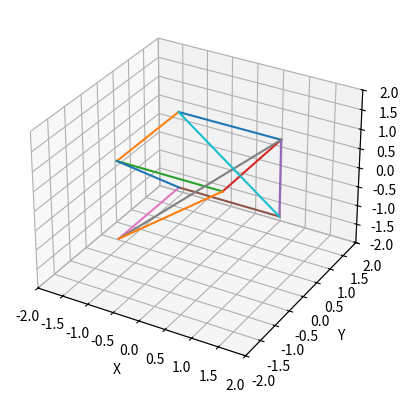

The script that saved this image:
import numpy
import matplotlib

import numpy as np
import matplotlib.pyplot as plt
from mpl_toolkits.mplot3d import Axes3D

x = [1, -1, -1, 1, 1, 1, -1, -1, 1, 1, -1, -1, -1, -1, 1, 1]
y = [1, 1, -1, -1, 1, 1, 1, -1, -1, 1, 1, 1, -1, -1, -1, -1]
z = [1, 1, 1, 1, 1, -1, -1, -1, -1, -1, -1, 1, 1, -1, -1, 1]

fig = plt.figure()
ax = fig.add_subplot(111, projection='3d')

edges = [
    [0, 1], [1, 2], [2, 3], [3, 0],
    [4, 5], [5, 6], [6, 7], [7, 4],
    [0, 4], [1, 5], [2, 6], [3, 7]
]

for edge in edges:
    ax.plot([x[edge[0]], x[edge[1]]], [y[edge[0]], y[edge[1]]], [z[edge[0]], z[edge[1]]])

#labels
ax.set_xlabel('X')
ax.set_ylabel('Y')
ax.set_zlabel('Z')

#limites
ax.set_xlim([-2, 2])
ax.set_ylim([-2, 2])
ax.set_zlim([-2, 2])

plt.show()
